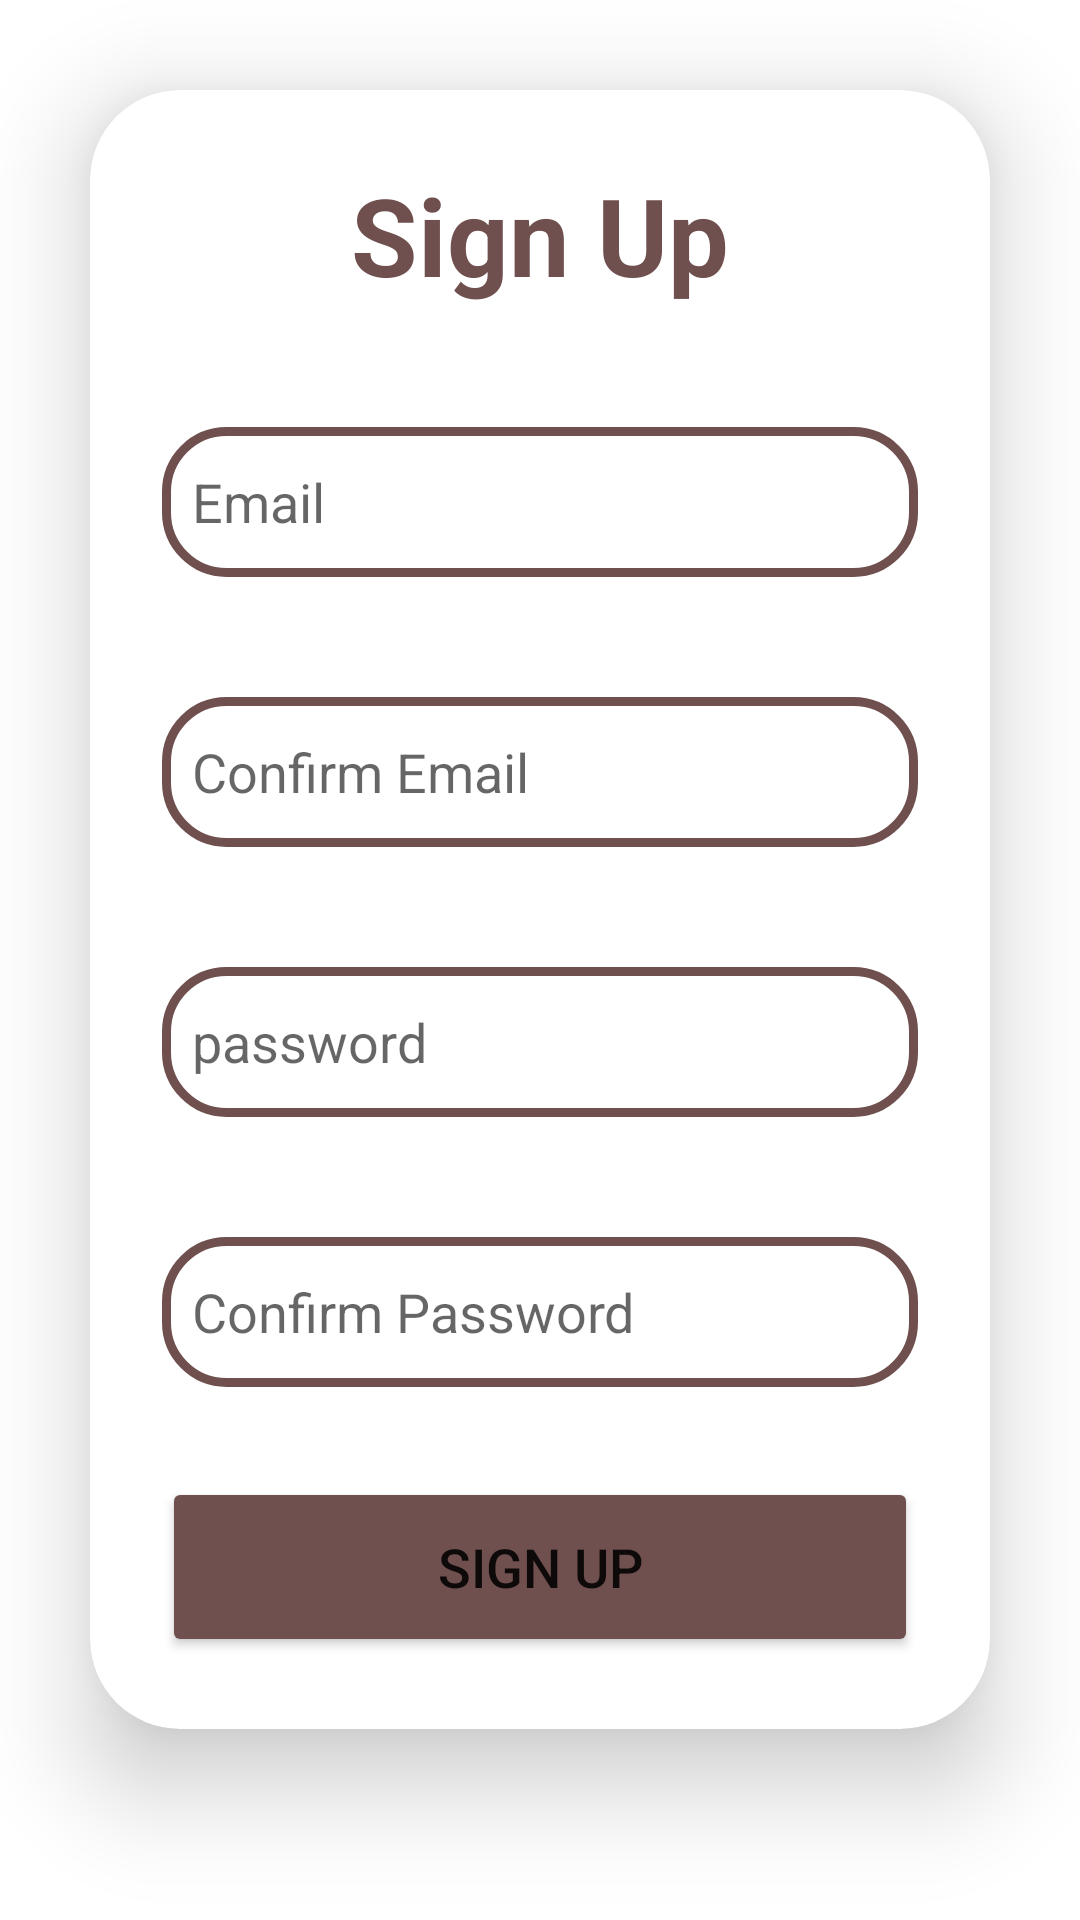

This screen was rendered from an Android layout file. Write that file and the resources it references.
<!-- AndroidManifest.xml: application theme Theme.BarterX -->
<!-- res/layout/activity_sign_up.xml -->
<?xml version="1.0" encoding="utf-8"?>
<LinearLayout
    xmlns:android="http://schemas.android.com/apk/res/android"
    xmlns:app="http://schemas.android.com/apk/res-auto"
    xmlns:tools="http://schemas.android.com/tools"
    android:layout_width="match_parent"
    android:layout_height="match_parent"
    android:orientation="vertical"
    android:gravity="center"
    android:background="@drawable/login_signup"
    tools:context=".SignUp">

    <androidx.cardview.widget.CardView
        android:layout_width="match_parent"
        android:layout_height="wrap_content"
        android:layout_margin="30dp"
        app:cardCornerRadius="30dp"
        app:cardElevation="20dp"
        android:background="@drawable/edittext">

        <LinearLayout
            android:layout_width="match_parent"
            android:layout_height="wrap_content"
            android:orientation="vertical"
            android:layout_gravity="center_horizontal"
            android:padding="24dp">

            <TextView
                android:layout_width="match_parent"
                android:layout_height="wrap_content"
                android:text="@string/btnSignUp"
                android:id="@+id/loginText"
                android:textSize="36sp"
                android:textAlignment="center"
                android:textStyle="bold"
                android:textColor="@color/medium_brown" />

            <EditText
                android:id="@+id/txtEmail"
                android:layout_width="match_parent"
                android:layout_height="50dp"
                android:layout_marginTop="40dp"
                android:autofillHints="emailAddress"
                android:background="@drawable/edittext"
                android:drawableStart="@drawable/ic_baseline_mail_24"
                android:drawablePadding="8dp"
                android:hint="@string/email"
                android:inputType="textEmailAddress"
                android:padding="10dp"
                android:textColor="@color/black"
                android:textColorHighlight="@color/cardview_dark_background"
                tools:ignore="DuplicateSpeakableTextCheck" />

            <EditText
                android:layout_width="match_parent"
                android:layout_height="50dp"
                android:id="@+id/txtEmail2"
                android:background="@drawable/edittext"
                android:drawableStart="@drawable/ic_baseline_mail_24"
                android:drawablePadding="8dp"
                android:hint="@string/confirm_email"
                android:autofillHints="emailAddress"
                android:padding="10dp"
                android:inputType="textEmailAddress"
                android:textColor="@color/black"
                android:textColorHighlight="@color/cardview_dark_background"
                android:layout_marginTop="40dp" />

            <EditText
                android:layout_width="match_parent"
                android:layout_height="50dp"
                android:id="@+id/txtPassword"
                android:background="@drawable/edittext"
                android:drawableStart="@drawable/ic_baseline_lock_24"
                android:drawablePadding="8dp"
                android:hint="@string/password"
                android:autofillHints="username"
                android:padding="10dp"
                android:inputType="textPassword"
                android:textColor="@color/black"
                android:textColorHighlight="@color/cardview_dark_background"
                android:layout_marginTop="40dp" />

            <EditText
                android:layout_width="match_parent"
                android:layout_height="50dp"
                android:id="@+id/txtPassword2"
                android:background="@drawable/edittext"
                android:drawableStart="@drawable/ic_baseline_lock_24"
                android:drawablePadding="8dp"
                android:hint="@string/confirm_password"
                android:autofillHints="username"
                android:padding="10dp"
                android:inputType="textPassword"
                android:textColor="@color/black"
                android:textColorHighlight="@color/cardview_dark_background"
                android:layout_marginTop="40dp" />

            <Button
                android:id="@+id/btnLogIn"
                android:layout_width="match_parent"
                android:layout_height="60dp"
                android:layout_marginTop="30dp"
                android:backgroundTint="@color/medium_brown"
                android:text="@string/btnSignUp"
                android:textSize="18sp"
                app:cornerRadius="30dp"
                tools:ignore="DuplicateSpeakableTextCheck" />

        </LinearLayout>

    </androidx.cardview.widget.CardView>

    <TextView
        android:layout_width="match_parent"
        android:layout_height="wrap_content"
        android:padding="8dp"
        android:text="@string/login_prompt"
        android:textSize="14sp"
        android:textAlignment="center"
        android:id="@+id/goBackToLogin"
        android:textColor="@color/medium_brown"
        android:layout_marginBottom="20dp" />

</LinearLayout>
<!-- resources referenced by this layout -->
<resources>
  <color name="black">#FF000000</color>
  <color name="medium_brown">#704F4F</color>
  <!-- drawable edittext (drawable) -->
  <?xml version="1.0" encoding="utf-8"?>
  <shape xmlns:android="http://schemas.android.com/apk/res/android"
      android:shape="rectangle">
  
      <stroke
          android:width="3dp"
          android:color="@color/medium_brown" />
      <corners
          android:radius="20dp" />
  
  </shape>
  <!-- drawable login_signup: png bitmap (drawable, 44502 bytes) -->
  <string name="btnSignUp">Sign Up</string>
  <string name="confirm_email">Confirm Email</string>
  <string name="confirm_password">Confirm Password</string>
  <string name="email">Email</string>
  <string name="login_prompt">Have An Account? Log In!!</string>
  <string name="password">password</string>
  <style name="Theme.BarterX" parent="Theme.MaterialComponents.DayNight.NoActionBar">
          
          <item name="colorPrimary">@color/level_3</item>
          <item name="colorPrimaryVariant">@color/level_3</item>
          <item name="colorOnPrimary">@color/white</item>
          
          <item name="colorSecondary">@color/teal_200</item>
          <item name="colorSecondaryVariant">@color/teal_700</item>
          <item name="colorOnSecondary">@color/black</item>
          
          <item name="android:statusBarColor" tools:targetApi="l">?attr/colorPrimaryVariant</item>
          
      </style>
  <color name="level_3">#61764B</color>
  <color name="white">#FFFFFFFF</color>
  <color name="teal_200">#FF03DAC5</color>
  <color name="teal_700">#FF018786</color>
</resources>
